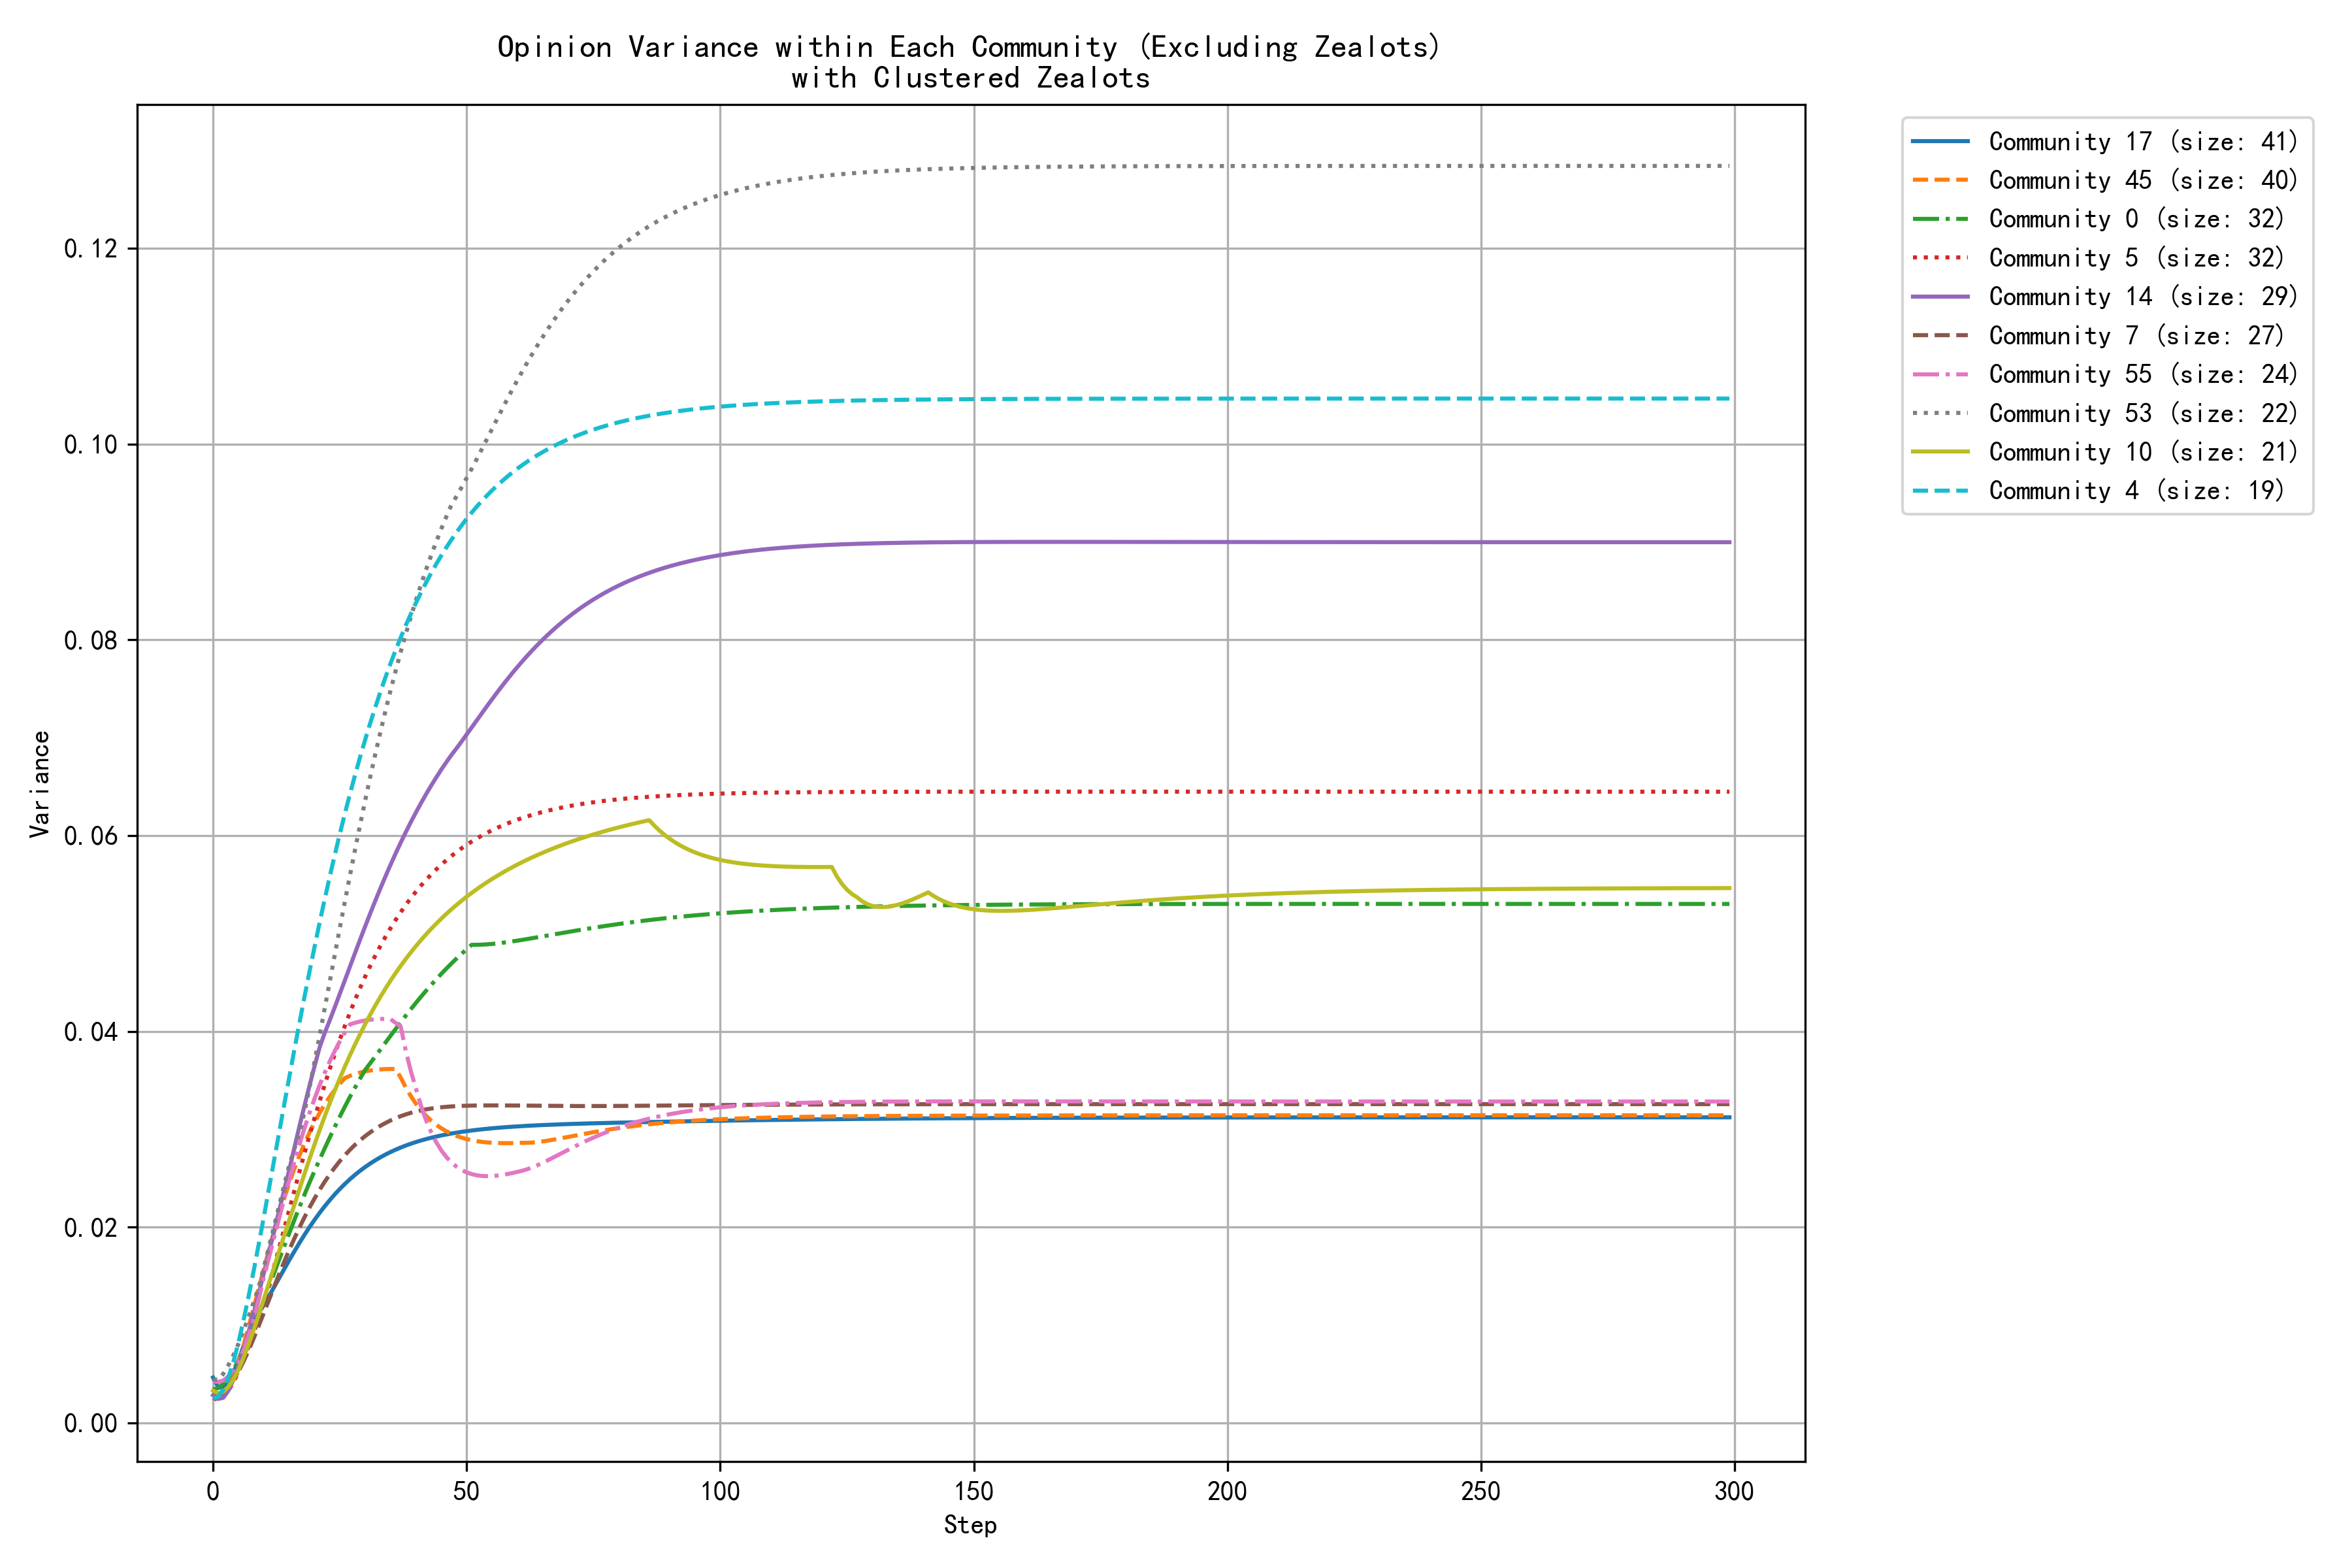

Values plotted in this chart, from the file beside it:
step, community_0, community_1, community_2, community_4, community_5, community_6, community_7, community_10, community_12, community_13, community_14, community_16, community_17, community_22, community_30, community_31, community_32, community_36, community_42, community_45, community_46, community_53, community_55
0, 0.0034, 0.0022, 0.0011, 0.0025, 0.0025, 0.0044, 0.0034, 0.0033, 0.0036, 0.0021, 0.0028, 0.0026, 0.0046, 0.0027, 0.0013, 0.0030, 0.0046, 0.0031, 0.0022, 0.0026, 0.0047, 0.0044, 0.0043
1, 0.0036, 0.0020, 0.0009, 0.0027, 0.0023, 0.0036, 0.0029, 0.0030, 0.0036, 0.0023, 0.0025, 0.0024, 0.0037, 0.0023, 0.0011, 0.0030, 0.0040, 0.0020, 0.0030, 0.0025, 0.0042, 0.0044, 0.0042
2, 0.0040, 0.0019, 0.0010, 0.0034, 0.0026, 0.0037, 0.0031, 0.0032, 0.0041, 0.0026, 0.0026, 0.0028, 0.0035, 0.0022, 0.0013, 0.0037, 0.0038, 0.0013, 0.0043, 0.0028, 0.0039, 0.0050, 0.0043
3, 0.0046, 0.0019, 0.0013, 0.0046, 0.0033, 0.0046, 0.0038, 0.0037, 0.0051, 0.0031, 0.0033, 0.0036, 0.0041, 0.0026, 0.0017, 0.0051, 0.0042, 0.0011, 0.0059, 0.0036, 0.0038, 0.0059, 0.0048
4, 0.0054, 0.0021, 0.0017, 0.0062, 0.0041, 0.0064, 0.0044, 0.0044, 0.0063, 0.0036, 0.0044, 0.0048, 0.0051, 0.0033, 0.0022, 0.0068, 0.0049, 0.0015, 0.0078, 0.0047, 0.0039, 0.0069, 0.0054
5, 0.0064, 0.0023, 0.0022, 0.0082, 0.0052, 0.0085, 0.0053, 0.0054, 0.0078, 0.0041, 0.0058, 0.0054, 0.0064, 0.0043, 0.0026, 0.0087, 0.0056, 0.0023, 0.0099, 0.0062, 0.0041, 0.0081, 0.0062
6, 0.0075, 0.0026, 0.0027, 0.0105, 0.0064, 0.0110, 0.0063, 0.0066, 0.0093, 0.0048, 0.0074, 0.0061, 0.0078, 0.0056, 0.0031, 0.0110, 0.0064, 0.0033, 0.0121, 0.0079, 0.0043, 0.0094, 0.0074
7, 0.0086, 0.0030, 0.0033, 0.0129, 0.0078, 0.0137, 0.0074, 0.0080, 0.0110, 0.0056, 0.0093, 0.0068, 0.0089, 0.0070, 0.0036, 0.0134, 0.0074, 0.0044, 0.0145, 0.0098, 0.0046, 0.0108, 0.0089
8, 0.0099, 0.0034, 0.0039, 0.0155, 0.0092, 0.0166, 0.0086, 0.0095, 0.0128, 0.0064, 0.0112, 0.0076, 0.0100, 0.0085, 0.0042, 0.0160, 0.0085, 0.0056, 0.0169, 0.0118, 0.0051, 0.0123, 0.0106
9, 0.0112, 0.0038, 0.0045, 0.0182, 0.0107, 0.0196, 0.0099, 0.0110, 0.0146, 0.0073, 0.0132, 0.0085, 0.0112, 0.0101, 0.0047, 0.0186, 0.0098, 0.0068, 0.0194, 0.0137, 0.0055, 0.0139, 0.0126
10, 0.0125, 0.0043, 0.0051, 0.0210, 0.0123, 0.0226, 0.0112, 0.0126, 0.0165, 0.0081, 0.0153, 0.0094, 0.0121, 0.0116, 0.0053, 0.0212, 0.0113, 0.0081, 0.0220, 0.0157, 0.0060, 0.0159, 0.0149
11, 0.0139, 0.0047, 0.0058, 0.0239, 0.0141, 0.0257, 0.0126, 0.0143, 0.0184, 0.0090, 0.0174, 0.0103, 0.0129, 0.0132, 0.0059, 0.0238, 0.0122, 0.0094, 0.0246, 0.0176, 0.0066, 0.0179, 0.0168
12, 0.0153, 0.0052, 0.0064, 0.0267, 0.0159, 0.0287, 0.0139, 0.0159, 0.0203, 0.0099, 0.0195, 0.0113, 0.0138, 0.0148, 0.0065, 0.0264, 0.0133, 0.0106, 0.0272, 0.0195, 0.0071, 0.0200, 0.0189
13, 0.0166, 0.0056, 0.0070, 0.0296, 0.0178, 0.0317, 0.0152, 0.0175, 0.0222, 0.0108, 0.0216, 0.0122, 0.0148, 0.0163, 0.0070, 0.0289, 0.0145, 0.0118, 0.0297, 0.0212, 0.0077, 0.0221, 0.0209
14, 0.0180, 0.0060, 0.0077, 0.0324, 0.0198, 0.0348, 0.0164, 0.0191, 0.0240, 0.0112, 0.0237, 0.0132, 0.0157, 0.0177, 0.0076, 0.0314, 0.0157, 0.0129, 0.0323, 0.0229, 0.0083, 0.0242, 0.0229
15, 0.0194, 0.0065, 0.0083, 0.0353, 0.0217, 0.0379, 0.0176, 0.0207, 0.0258, 0.0116, 0.0258, 0.0141, 0.0166, 0.0187, 0.0081, 0.0338, 0.0171, 0.0140, 0.0347, 0.0245, 0.0088, 0.0263, 0.0248
16, 0.0207, 0.0069, 0.0088, 0.0381, 0.0237, 0.0408, 0.0188, 0.0222, 0.0276, 0.0120, 0.0280, 0.0150, 0.0175, 0.0196, 0.0087, 0.0361, 0.0184, 0.0151, 0.0371, 0.0259, 0.0094, 0.0280, 0.0266
17, 0.0220, 0.0073, 0.0094, 0.0408, 0.0256, 0.0437, 0.0199, 0.0238, 0.0293, 0.0125, 0.0302, 0.0159, 0.0184, 0.0204, 0.0092, 0.0384, 0.0198, 0.0161, 0.0395, 0.0273, 0.0100, 0.0296, 0.0284
18, 0.0233, 0.0076, 0.0099, 0.0435, 0.0275, 0.0466, 0.0210, 0.0254, 0.0310, 0.0129, 0.0324, 0.0168, 0.0192, 0.0211, 0.0097, 0.0406, 0.0212, 0.0170, 0.0418, 0.0285, 0.0106, 0.0317, 0.0301
19, 0.0245, 0.0080, 0.0105, 0.0461, 0.0293, 0.0493, 0.0220, 0.0269, 0.0326, 0.0133, 0.0344, 0.0176, 0.0200, 0.0218, 0.0101, 0.0427, 0.0216, 0.0179, 0.0440, 0.0297, 0.0111, 0.0342, 0.0316
20, 0.0257, 0.0083, 0.0109, 0.0486, 0.0311, 0.0519, 0.0229, 0.0284, 0.0342, 0.0138, 0.0364, 0.0185, 0.0207, 0.0225, 0.0106, 0.0449, 0.0221, 0.0187, 0.0461, 0.0307, 0.0117, 0.0369, 0.0331
21, 0.0269, 0.0086, 0.0114, 0.0511, 0.0329, 0.0544, 0.0238, 0.0299, 0.0357, 0.0142, 0.0383, 0.0193, 0.0215, 0.0232, 0.0110, 0.0470, 0.0218, 0.0195, 0.0481, 0.0317, 0.0122, 0.0396, 0.0345
22, 0.0280, 0.0089, 0.0119, 0.0535, 0.0345, 0.0568, 0.0246, 0.0313, 0.0371, 0.0146, 0.0398, 0.0200, 0.0221, 0.0239, 0.0107, 0.0491, 0.0217, 0.0202, 0.0501, 0.0325, 0.0124, 0.0423, 0.0358
23, 0.0292, 0.0092, 0.0123, 0.0558, 0.0361, 0.0591, 0.0254, 0.0327, 0.0385, 0.0150, 0.0411, 0.0208, 0.0228, 0.0245, 0.0102, 0.0511, 0.0217, 0.0208, 0.0515, 0.0333, 0.0127, 0.0451, 0.0369
24, 0.0302, 0.0094, 0.0127, 0.0580, 0.0377, 0.0613, 0.0261, 0.0340, 0.0399, 0.0153, 0.0425, 0.0215, 0.0234, 0.0251, 0.0099, 0.0530, 0.0217, 0.0215, 0.0528, 0.0340, 0.0129, 0.0478, 0.0380
25, 0.0313, 0.0097, 0.0131, 0.0602, 0.0392, 0.0634, 0.0268, 0.0352, 0.0411, 0.0157, 0.0438, 0.0222, 0.0239, 0.0257, 0.0099, 0.0549, 0.0217, 0.0221, 0.0541, 0.0347, 0.0132, 0.0506, 0.0390
26, 0.0323, 0.0099, 0.0134, 0.0623, 0.0406, 0.0654, 0.0274, 0.0364, 0.0424, 0.0161, 0.0452, 0.0229, 0.0244, 0.0263, 0.0100, 0.0567, 0.0218, 0.0226, 0.0553, 0.0352, 0.0136, 0.0533, 0.0399
27, 0.0333, 0.0101, 0.0138, 0.0643, 0.0419, 0.0673, 0.0279, 0.0376, 0.0435, 0.0164, 0.0466, 0.0235, 0.0249, 0.0268, 0.0102, 0.0585, 0.0220, 0.0231, 0.0565, 0.0355, 0.0139, 0.0560, 0.0407
28, 0.0343, 0.0103, 0.0141, 0.0662, 0.0432, 0.0691, 0.0284, 0.0387, 0.0447, 0.0167, 0.0480, 0.0241, 0.0253, 0.0274, 0.0105, 0.0601, 0.0209, 0.0236, 0.0576, 0.0356, 0.0138, 0.0586, 0.0409
29, 0.0352, 0.0104, 0.0144, 0.0680, 0.0444, 0.0708, 0.0289, 0.0397, 0.0457, 0.0170, 0.0494, 0.0247, 0.0258, 0.0279, 0.0108, 0.0617, 0.0200, 0.0240, 0.0587, 0.0358, 0.0138, 0.0611, 0.0410
30, 0.0361, 0.0106, 0.0147, 0.0698, 0.0456, 0.0724, 0.0293, 0.0408, 0.0468, 0.0173, 0.0507, 0.0252, 0.0261, 0.0283, 0.0113, 0.0632, 0.0192, 0.0245, 0.0598, 0.0359, 0.0140, 0.0636, 0.0411
31, 0.0368, 0.0107, 0.0149, 0.0715, 0.0467, 0.0739, 0.0297, 0.0417, 0.0477, 0.0176, 0.0521, 0.0257, 0.0265, 0.0288, 0.0117, 0.0647, 0.0185, 0.0249, 0.0607, 0.0360, 0.0144, 0.0660, 0.0412
32, 0.0374, 0.0109, 0.0152, 0.0731, 0.0478, 0.0754, 0.0300, 0.0426, 0.0487, 0.0179, 0.0534, 0.0262, 0.0268, 0.0292, 0.0122, 0.0661, 0.0179, 0.0252, 0.0617, 0.0361, 0.0148, 0.0683, 0.0412
33, 0.0382, 0.0110, 0.0154, 0.0747, 0.0487, 0.0767, 0.0304, 0.0435, 0.0496, 0.0182, 0.0546, 0.0267, 0.0271, 0.0296, 0.0127, 0.0673, 0.0174, 0.0256, 0.0626, 0.0361, 0.0153, 0.0706, 0.0413
34, 0.0389, 0.0111, 0.0156, 0.0762, 0.0497, 0.0780, 0.0306, 0.0444, 0.0504, 0.0184, 0.0558, 0.0272, 0.0274, 0.0300, 0.0131, 0.0686, 0.0170, 0.0259, 0.0634, 0.0361, 0.0158, 0.0728, 0.0413
35, 0.0396, 0.0112, 0.0158, 0.0776, 0.0506, 0.0792, 0.0309, 0.0452, 0.0513, 0.0187, 0.0570, 0.0276, 0.0277, 0.0304, 0.0136, 0.0697, 0.0166, 0.0262, 0.0642, 0.0362, 0.0162, 0.0748, 0.0413
36, 0.0403, 0.0113, 0.0160, 0.0790, 0.0514, 0.0803, 0.0311, 0.0460, 0.0521, 0.0189, 0.0582, 0.0280, 0.0279, 0.0307, 0.0141, 0.0708, 0.0163, 0.0265, 0.0649, 0.0362, 0.0166, 0.0768, 0.0409
37, 0.0409, 0.0113, 0.0162, 0.0802, 0.0522, 0.0814, 0.0313, 0.0467, 0.0528, 0.0191, 0.0593, 0.0284, 0.0281, 0.0310, 0.0145, 0.0719, 0.0160, 0.0268, 0.0656, 0.0353, 0.0170, 0.0788, 0.0405
38, 0.0416, 0.0114, 0.0163, 0.0815, 0.0529, 0.0824, 0.0315, 0.0474, 0.0535, 0.0193, 0.0604, 0.0288, 0.0283, 0.0316, 0.0150, 0.0728, 0.0157, 0.0270, 0.0663, 0.0343, 0.0174, 0.0806, 0.0380
39, 0.0423, 0.0115, 0.0165, 0.0827, 0.0536, 0.0833, 0.0317, 0.0481, 0.0542, 0.0195, 0.0614, 0.0292, 0.0285, 0.0321, 0.0154, 0.0738, 0.0155, 0.0273, 0.0669, 0.0334, 0.0179, 0.0824, 0.0359
40, 0.0429, 0.0116, 0.0166, 0.0838, 0.0543, 0.0842, 0.0318, 0.0487, 0.0549, 0.0197, 0.0624, 0.0295, 0.0287, 0.0326, 0.0158, 0.0746, 0.0153, 0.0275, 0.0675, 0.0326, 0.0183, 0.0840, 0.0342
41, 0.0435, 0.0116, 0.0168, 0.0848, 0.0549, 0.0851, 0.0319, 0.0493, 0.0555, 0.0199, 0.0633, 0.0298, 0.0289, 0.0333, 0.0162, 0.0754, 0.0151, 0.0277, 0.0681, 0.0319, 0.0187, 0.0856, 0.0324
42, 0.0442, 0.0117, 0.0169, 0.0859, 0.0555, 0.0859, 0.0320, 0.0499, 0.0561, 0.0201, 0.0642, 0.0301, 0.0290, 0.0340, 0.0165, 0.0762, 0.0149, 0.0279, 0.0686, 0.0314, 0.0191, 0.0872, 0.0309
43, 0.0447, 0.0117, 0.0170, 0.0868, 0.0560, 0.0866, 0.0321, 0.0505, 0.0567, 0.0202, 0.0651, 0.0304, 0.0291, 0.0348, 0.0169, 0.0769, 0.0148, 0.0281, 0.0691, 0.0309, 0.0195, 0.0886, 0.0297
44, 0.0453, 0.0118, 0.0171, 0.0877, 0.0565, 0.0873, 0.0322, 0.0510, 0.0573, 0.0204, 0.0659, 0.0307, 0.0293, 0.0355, 0.0172, 0.0776, 0.0146, 0.0282, 0.0696, 0.0305, 0.0199, 0.0900, 0.0287
45, 0.0459, 0.0118, 0.0172, 0.0886, 0.0570, 0.0879, 0.0322, 0.0515, 0.0578, 0.0205, 0.0667, 0.0310, 0.0294, 0.0363, 0.0175, 0.0783, 0.0145, 0.0284, 0.0700, 0.0301, 0.0202, 0.0913, 0.0278
46, 0.0464, 0.0118, 0.0173, 0.0894, 0.0575, 0.0886, 0.0323, 0.0520, 0.0583, 0.0207, 0.0675, 0.0312, 0.0295, 0.0370, 0.0178, 0.0788, 0.0143, 0.0286, 0.0704, 0.0298, 0.0205, 0.0926, 0.0272
47, 0.0469, 0.0119, 0.0174, 0.0902, 0.0579, 0.0891, 0.0323, 0.0525, 0.0588, 0.0208, 0.0682, 0.0315, 0.0296, 0.0378, 0.0180, 0.0794, 0.0142, 0.0287, 0.0708, 0.0295, 0.0208, 0.0938, 0.0266
48, 0.0474, 0.0119, 0.0175, 0.0910, 0.0583, 0.0897, 0.0324, 0.0529, 0.0593, 0.0209, 0.0689, 0.0317, 0.0297, 0.0385, 0.0183, 0.0804, 0.0141, 0.0288, 0.0711, 0.0293, 0.0211, 0.0947, 0.0262
49, 0.0479, 0.0120, 0.0175, 0.0917, 0.0587, 0.0902, 0.0324, 0.0533, 0.0597, 0.0210, 0.0696, 0.0319, 0.0297, 0.0392, 0.0185, 0.0814, 0.0140, 0.0290, 0.0715, 0.0291, 0.0214, 0.0956, 0.0258
50, 0.0484, 0.0120, 0.0176, 0.0924, 0.0591, 0.0906, 0.0324, 0.0538, 0.0601, 0.0211, 0.0703, 0.0321, 0.0298, 0.0399, 0.0187, 0.0823, 0.0138, 0.0291, 0.0718, 0.0290, 0.0216, 0.0965, 0.0256
51, 0.0488, 0.0120, 0.0177, 0.0930, 0.0594, 0.0911, 0.0324, 0.0541, 0.0606, 0.0212, 0.0711, 0.0323, 0.0299, 0.0405, 0.0189, 0.0832, 0.0137, 0.0292, 0.0721, 0.0289, 0.0218, 0.0975, 0.0254
52, 0.0488, 0.0121, 0.0177, 0.0936, 0.0597, 0.0915, 0.0324, 0.0545, 0.0610, 0.0213, 0.0718, 0.0325, 0.0299, 0.0412, 0.0191, 0.0840, 0.0136, 0.0293, 0.0723, 0.0288, 0.0220, 0.0985, 0.0253
53, 0.0489, 0.0121, 0.0178, 0.0942, 0.0600, 0.0919, 0.0324, 0.0549, 0.0613, 0.0214, 0.0725, 0.0327, 0.0300, 0.0418, 0.0193, 0.0847, 0.0135, 0.0295, 0.0726, 0.0287, 0.0222, 0.0995, 0.0252
54, 0.0489, 0.0121, 0.0178, 0.0947, 0.0603, 0.0923, 0.0324, 0.0552, 0.0617, 0.0215, 0.0732, 0.0329, 0.0300, 0.0424, 0.0195, 0.0855, 0.0134, 0.0296, 0.0728, 0.0287, 0.0223, 0.1005, 0.0252
55, 0.0489, 0.0121, 0.0179, 0.0953, 0.0605, 0.0926, 0.0324, 0.0556, 0.0620, 0.0216, 0.0739, 0.0330, 0.0301, 0.0429, 0.0196, 0.0861, 0.0133, 0.0297, 0.0730, 0.0286, 0.0225, 0.1015, 0.0252
56, 0.0490, 0.0122, 0.0179, 0.0958, 0.0608, 0.0929, 0.0324, 0.0559, 0.0624, 0.0217, 0.0746, 0.0332, 0.0301, 0.0435, 0.0197, 0.0868, 0.0132, 0.0298, 0.0732, 0.0286, 0.0226, 0.1026, 0.0253
57, 0.0490, 0.0122, 0.0179, 0.0962, 0.0610, 0.0932, 0.0324, 0.0562, 0.0627, 0.0218, 0.0753, 0.0333, 0.0302, 0.0440, 0.0199, 0.0874, 0.0132, 0.0299, 0.0734, 0.0286, 0.0227, 0.1036, 0.0253
58, 0.0491, 0.0122, 0.0180, 0.0967, 0.0612, 0.0935, 0.0324, 0.0565, 0.0630, 0.0219, 0.0760, 0.0335, 0.0302, 0.0445, 0.0200, 0.0879, 0.0131, 0.0300, 0.0735, 0.0286, 0.0228, 0.1046, 0.0254
59, 0.0492, 0.0123, 0.0180, 0.0971, 0.0614, 0.0938, 0.0324, 0.0568, 0.0633, 0.0219, 0.0766, 0.0336, 0.0303, 0.0449, 0.0201, 0.0884, 0.0130, 0.0301, 0.0737, 0.0286, 0.0229, 0.1056, 0.0255
... 240 more rows
